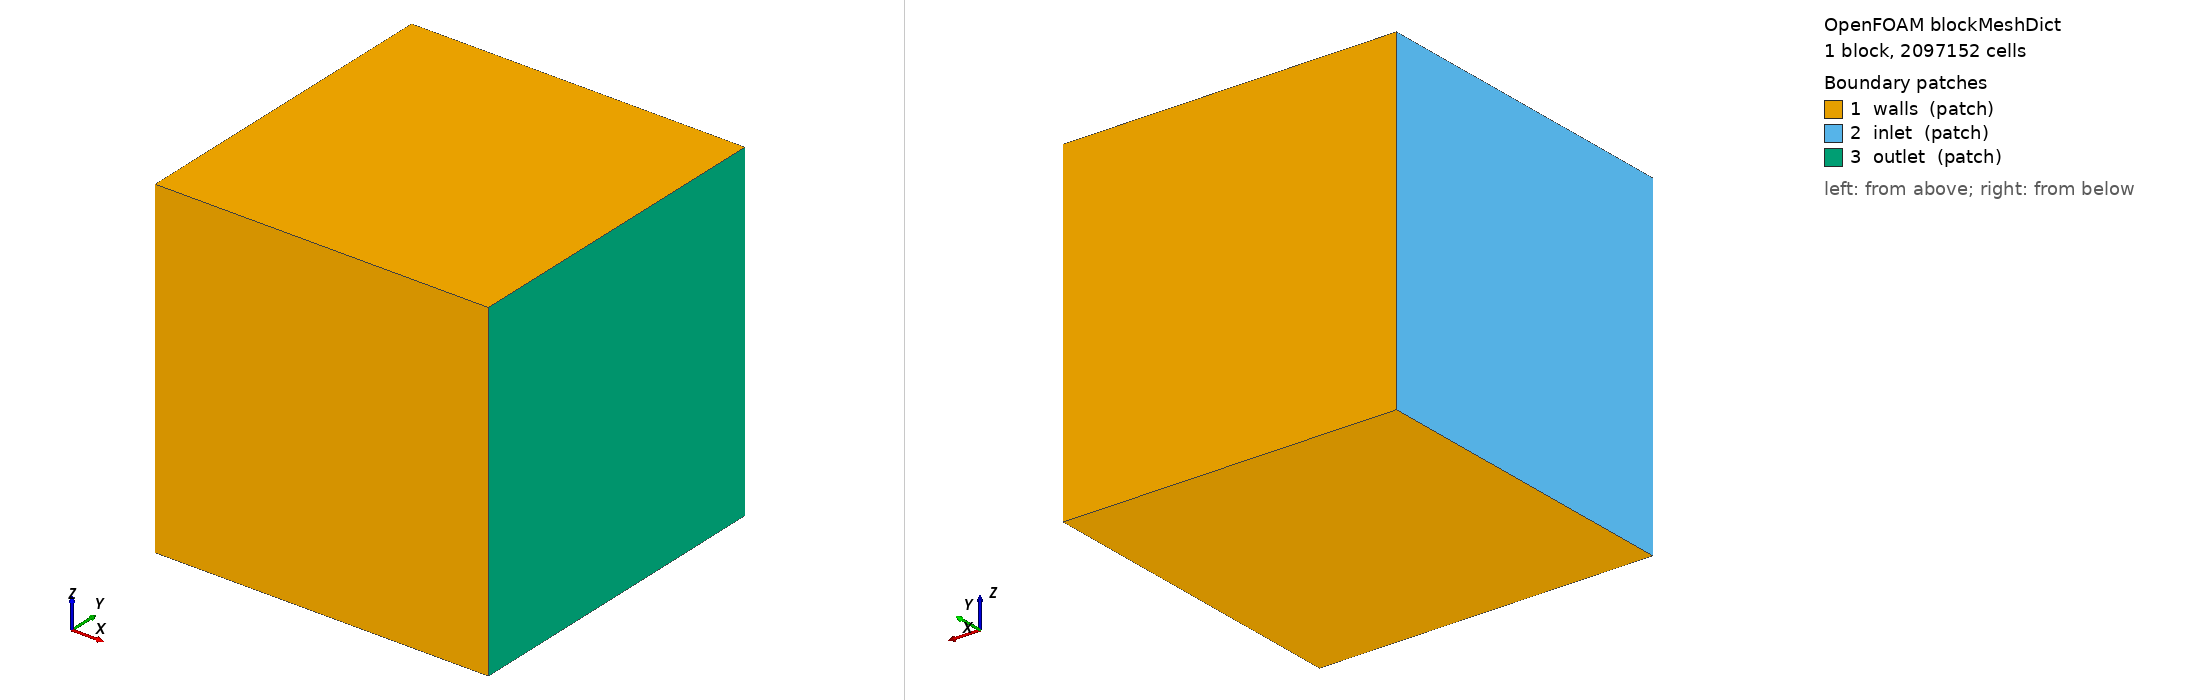

OpenFOAM case: the mesh blockMesh builds from blockMeshDict, 1 block(s), 2097152 cells. Boundary patches (legend numbers): 1 walls (patch), 2 inlet (patch), 3 outlet (patch). Left view from above one corner, right view from below the opposite corner. Boundary conditions: 0 field file(s) under 0/; 0 of 3 drawn patches have an entry in a shipped field file.

=== system/blockMeshDict ===
/*--------------------------------*- C++ -*----------------------------------*\
| =========                 |                                                 |
| \\      /  F ield         | OpenFOAM: The Open Source CFD Toolbox           |
|  \\    /   O peration     | Version:  v2106                                 |
|   \\  /    A nd           | Website:  www.openfoam.com                      |
|    \\/     M anipulation  |                                                 |
\*---------------------------------------------------------------------------*/
FoamFile
{
    version     2.0;
    format      ascii;
    class       dictionary;
    object      blockMeshDict;
}

// * * * * * * * * * * * * * * * * * * * * * * * * * * * * * * * * * * * * * //

scale 0.000004;

vertices
(
    (0 0 0)
    (128 0 0)
    (128 128 0)
    (0 128 0)
    (0 0 128)
    (128 0 128)
    (128 128 128)
    (0 128 128)
);

blocks
(
    hex (0 1 2 3 4 5 6 7) (128 128 128) simpleGrading (1 1 1)
);

edges
(
);

boundary
(
  walls
    {
        type patch;
        faces
        (
            (1 5 4 0)
            (3 7 6 2)
            (0 3 2 1)
            (4 5 6 7)
        );
    }

   inlet 
    {
        type patch;
        faces
        (
            (0 4 7 3)
        );
    }

   outlet 
    {
        type patch;
        faces
        (
            (2 6 5 1)
        );
    }
);


// ************************************************************************* //


=== system/controlDict ===
/*--------------------------------*- C++ -*----------------------------------*\
| =========                 |                                                 |
| \\      /  F ield         | OpenFOAM: The Open Source CFD Toolbox           |
|  \\    /   O peration     | Version:  v2106                                 |
|   \\  /    A nd           | Website:  www.openfoam.com                      |
|    \\/     M anipulation  |                                                 |
\*---------------------------------------------------------------------------*/
FoamFile
{
    version     2.0;
    format      ascii;
    class       dictionary;
    location    "system";
    object      controlDict;
}
// * * * * * * * * * * * * * * * * * * * * * * * * * * * * * * * * * * * * * //

application     reactiveScalarTransportFoam;

startFrom       startTime;

startTime       0;

stopAt          endTime;

endTime         2.5;

deltaT          0.01;

writeControl    adjustableRunTime;

writeInterval   2.5;

purgeWrite      0;

writeFormat     ascii;

writePrecision  8;

writeCompression off;

timeFormat      general;

timePrecision   8;

runTimeModifiable yes;


// ************************************************************************* //
